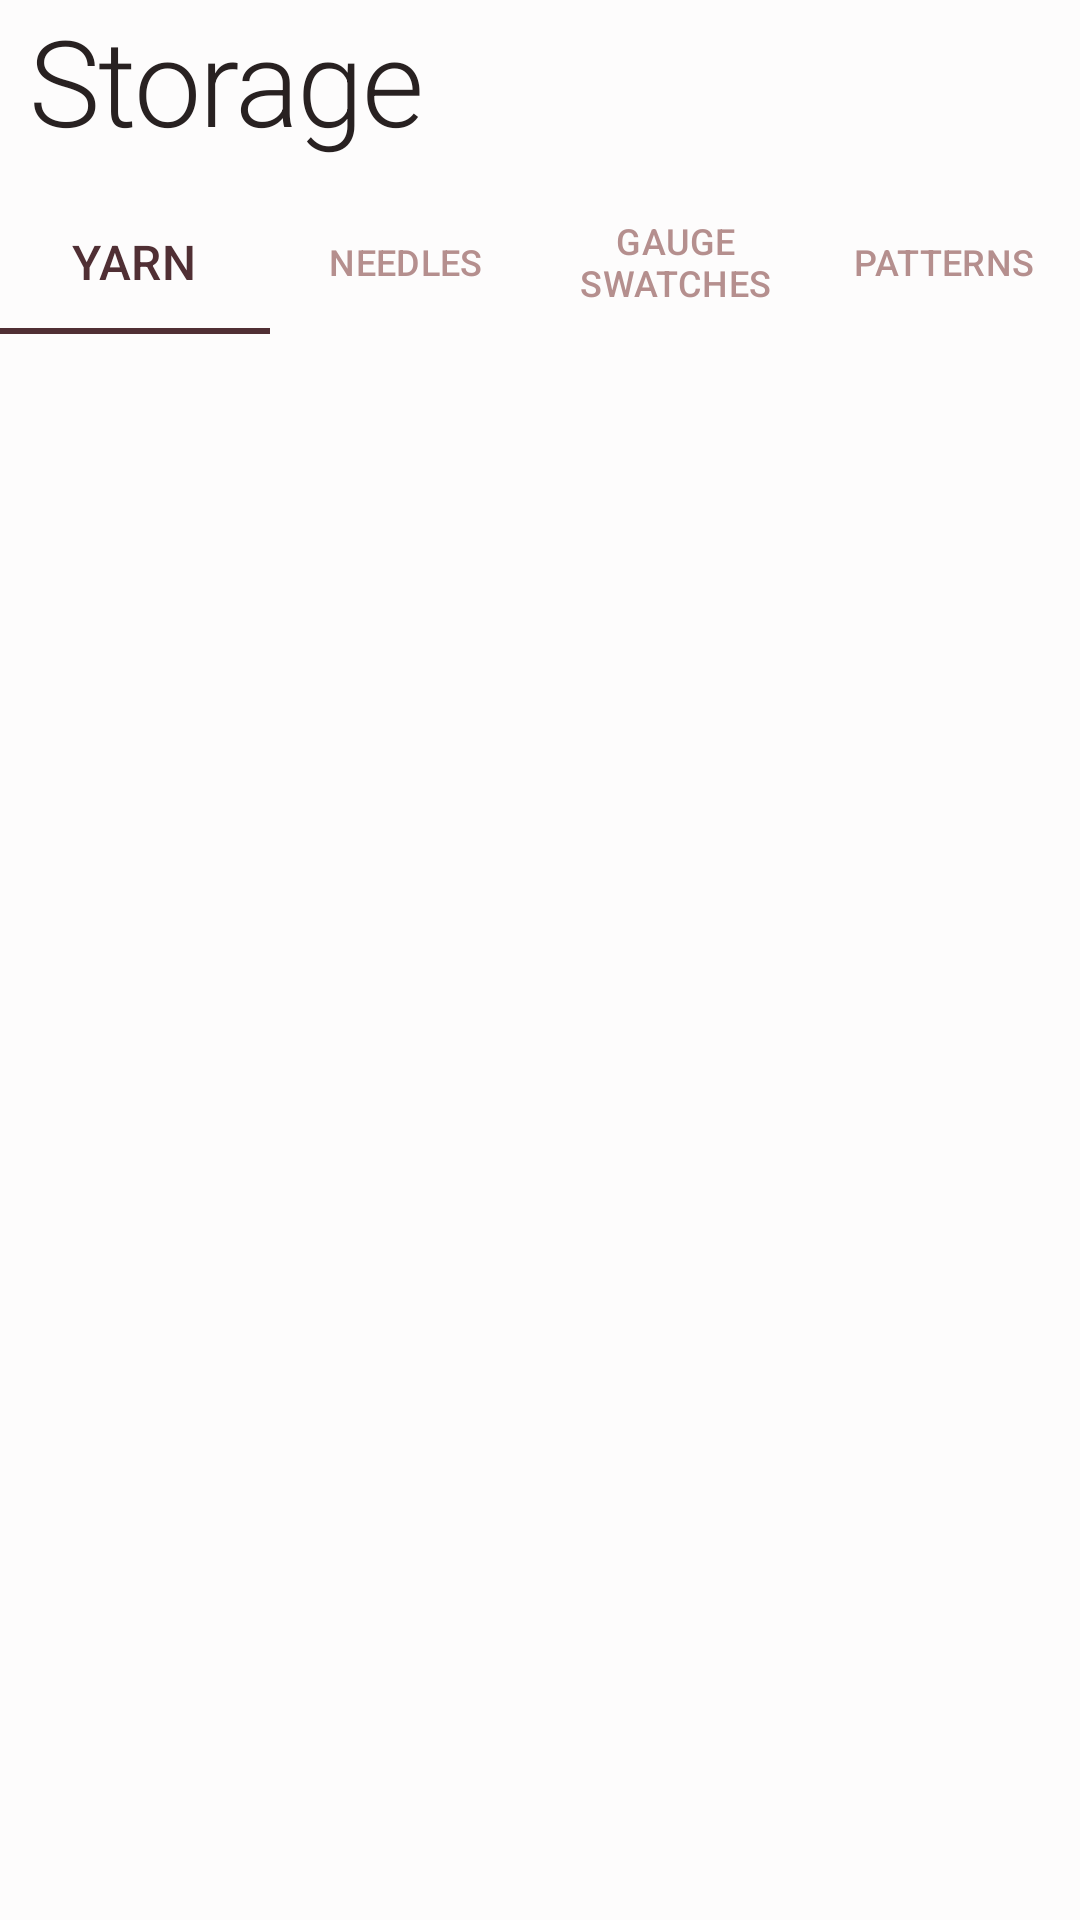

The Android layout XML behind this screen, and the referenced resources:
<!-- AndroidManifest.xml: application theme AppTheme -->
<!-- res/layout/fragment_storage.xml -->
<?xml version="1.0" encoding="utf-8"?>
<LinearLayout
    xmlns:android="http://schemas.android.com/apk/res/android"
    android:layout_width="match_parent"
    android:layout_height="match_parent"
    android:orientation="vertical">

    <TextView
        style="@style/TextAppearance.App.Headline1"
        android:layout_width="match_parent"
        android:layout_height="wrap_content"
        android:layout_marginLeft="10dp"
        android:text="@string/storage" />

    <com.google.android.material.tabs.TabLayout
        android:id="@+id/storage_tab_layout"
        android:layout_width="match_parent"
        android:layout_height="wrap_content"
        android:layout_marginTop="10dp">

        <com.google.android.material.tabs.TabItem
            android:layout_width="wrap_content"
            android:layout_height="match_parent"
            android:text="@string/my_yarn" />

        <com.google.android.material.tabs.TabItem
            android:layout_width="wrap_content"
            android:layout_height="match_parent"
            android:text="@string/my_needles" />

        <com.google.android.material.tabs.TabItem
            android:layout_width="wrap_content"
            android:layout_height="match_parent"
            android:text="@string/my_gauge_swatches" />

        <com.google.android.material.tabs.TabItem
            android:layout_width="wrap_content"
            android:layout_height="match_parent"
            android:text="@string/my_patterns" />

    </com.google.android.material.tabs.TabLayout>

    <androidx.viewpager2.widget.ViewPager2
        android:id="@+id/storage_view_pager"
        android:layout_width="match_parent"
        android:layout_height="match_parent" />

</LinearLayout>
<!-- resources referenced by this layout -->
<resources>
  <string name="my_gauge_swatches">Gauge swatches</string>
  <string name="my_needles">Needles</string>
  <string name="my_patterns">Patterns</string>
  <string name="my_yarn">Yarn</string>
  <string name="storage">Storage</string>
  <color name="secondary_color_900">#282121</color>
  <color name="primary_color_500">#905d5d</color>
  <color name="secondary_color_100">#fdf3f3</color>
  <color name="secondary_color_700">#696161</color>
  <color name="error">#b00020</color>
  <color name="secondary_color_50">#fdfcfc</color>
  <color name="primary_color_900">#502f34</color>
  <color name="secondary_color_600">#7d7575</color>
  <style name="TextAppearance.App.Body" parent="TextAppearance.MaterialComponents.Body1">
          <item name="android:textSize">16sp</item>
          <item name="android:textColor">@color/secondary_color_900</item>
          <item name="android:textFontWeight">500</item>
          <item name="android:spacing">0.5dp</item>
      </style>
  <style name="TextAppearance.App.Button" parent="TextAppearance.MaterialComponents.Button">
          <item name="android:textSize">14sp</item>
          <item name="android:textColor">@color/primary_color_900</item>
          <item name="android:spacing">1.25dp</item>
      </style>
  <style name="ShapeAppearance.App.SmallComponent" parent="ShapeAppearance.MaterialComponents.SmallComponent">
          <item name="cornerFamily">rounded</item>
          <item name="cornerSize">10dp</item>
      </style>
  <style name="ShapeAppearance.App.MediumComponent" parent="ShapeAppearance.MaterialComponents.MediumComponent">
          <item name="cornerFamily">rounded</item>
          <item name="cornerSize">10dp</item>
      </style>
  <style name="Widget.App.Button.TextButton" parent="Widget.MaterialComponents.Button.TextButton">
          <item name="android:textColor">@color/primary_color_900</item>
          <item name="android:textAllCaps">false</item>
          <item name="android:textSize">12sp</item>
      </style>
  <style name="AppCard" parent="Widget.MaterialComponents.CardView">
          <item name="cardElevation">8dp</item>
          <item name="cardPreventCornerOverlap">true</item>
      </style>
  <style name="AppBottomNavigation" parent="Widget.MaterialComponents.BottomNavigationView.Colored">
          <item name="backgroundTint">@color/secondary_color_50</item>
          <item name="itemTextColor">@color/primary_color_900</item>
          <item name="itemIconTint">@color/primary_color_900</item>
      </style>
  <style name="Widget.App.Toolbar" parent="Widget.MaterialComponents.Toolbar.Primary">
          <item name="titleTextAppearance">@style/TextAppearance.App.Headline3</item>
      </style>
  <style name="Widget.App.MaterialDivider" parent="Widget.MaterialComponents.MaterialDivider" />
  <style name="Widget.App.Chip" parent="Widget.MaterialComponents.Chip.Choice">
          <item name="chipBackgroundColor">@drawable/background_chip</item>
          <item name="android:textColor">@drawable/text_chip</item>
          <item name="checkedIconVisible">false</item>
      </style>
  <color name="primary_color_700">#714849</color>
  <color name="secondary_color_800">#494242</color>
  <color name="primary_color_800">#613c40</color>
  <color name="primary_color_300">#b58f8e</color>
  <color name="primary_color_200">#cdafae</color>
  <!-- drawable background_chip (drawable) -->
  <?xml version="1.0" encoding="utf-8"?>
  <selector xmlns:android="http://schemas.android.com/apk/res/android">
      <item android:state_checked="true" android:color="@color/primary_color_500"/>
      <item android:state_checked="false" android:color="@color/secondary_color_200"/>
  </selector>
  <!-- drawable text_chip (drawable) -->
  <?xml version="1.0" encoding="utf-8"?>
  <selector xmlns:android="http://schemas.android.com/apk/res/android">
      <item android:state_checked="true" android:color="@color/secondary_color_50"/>
      <item android:state_checked="false" android:color="@color/primary_color_700"/>
  </selector>
  <color name="secondary_color_200">#f7eded</color>
</resources>
